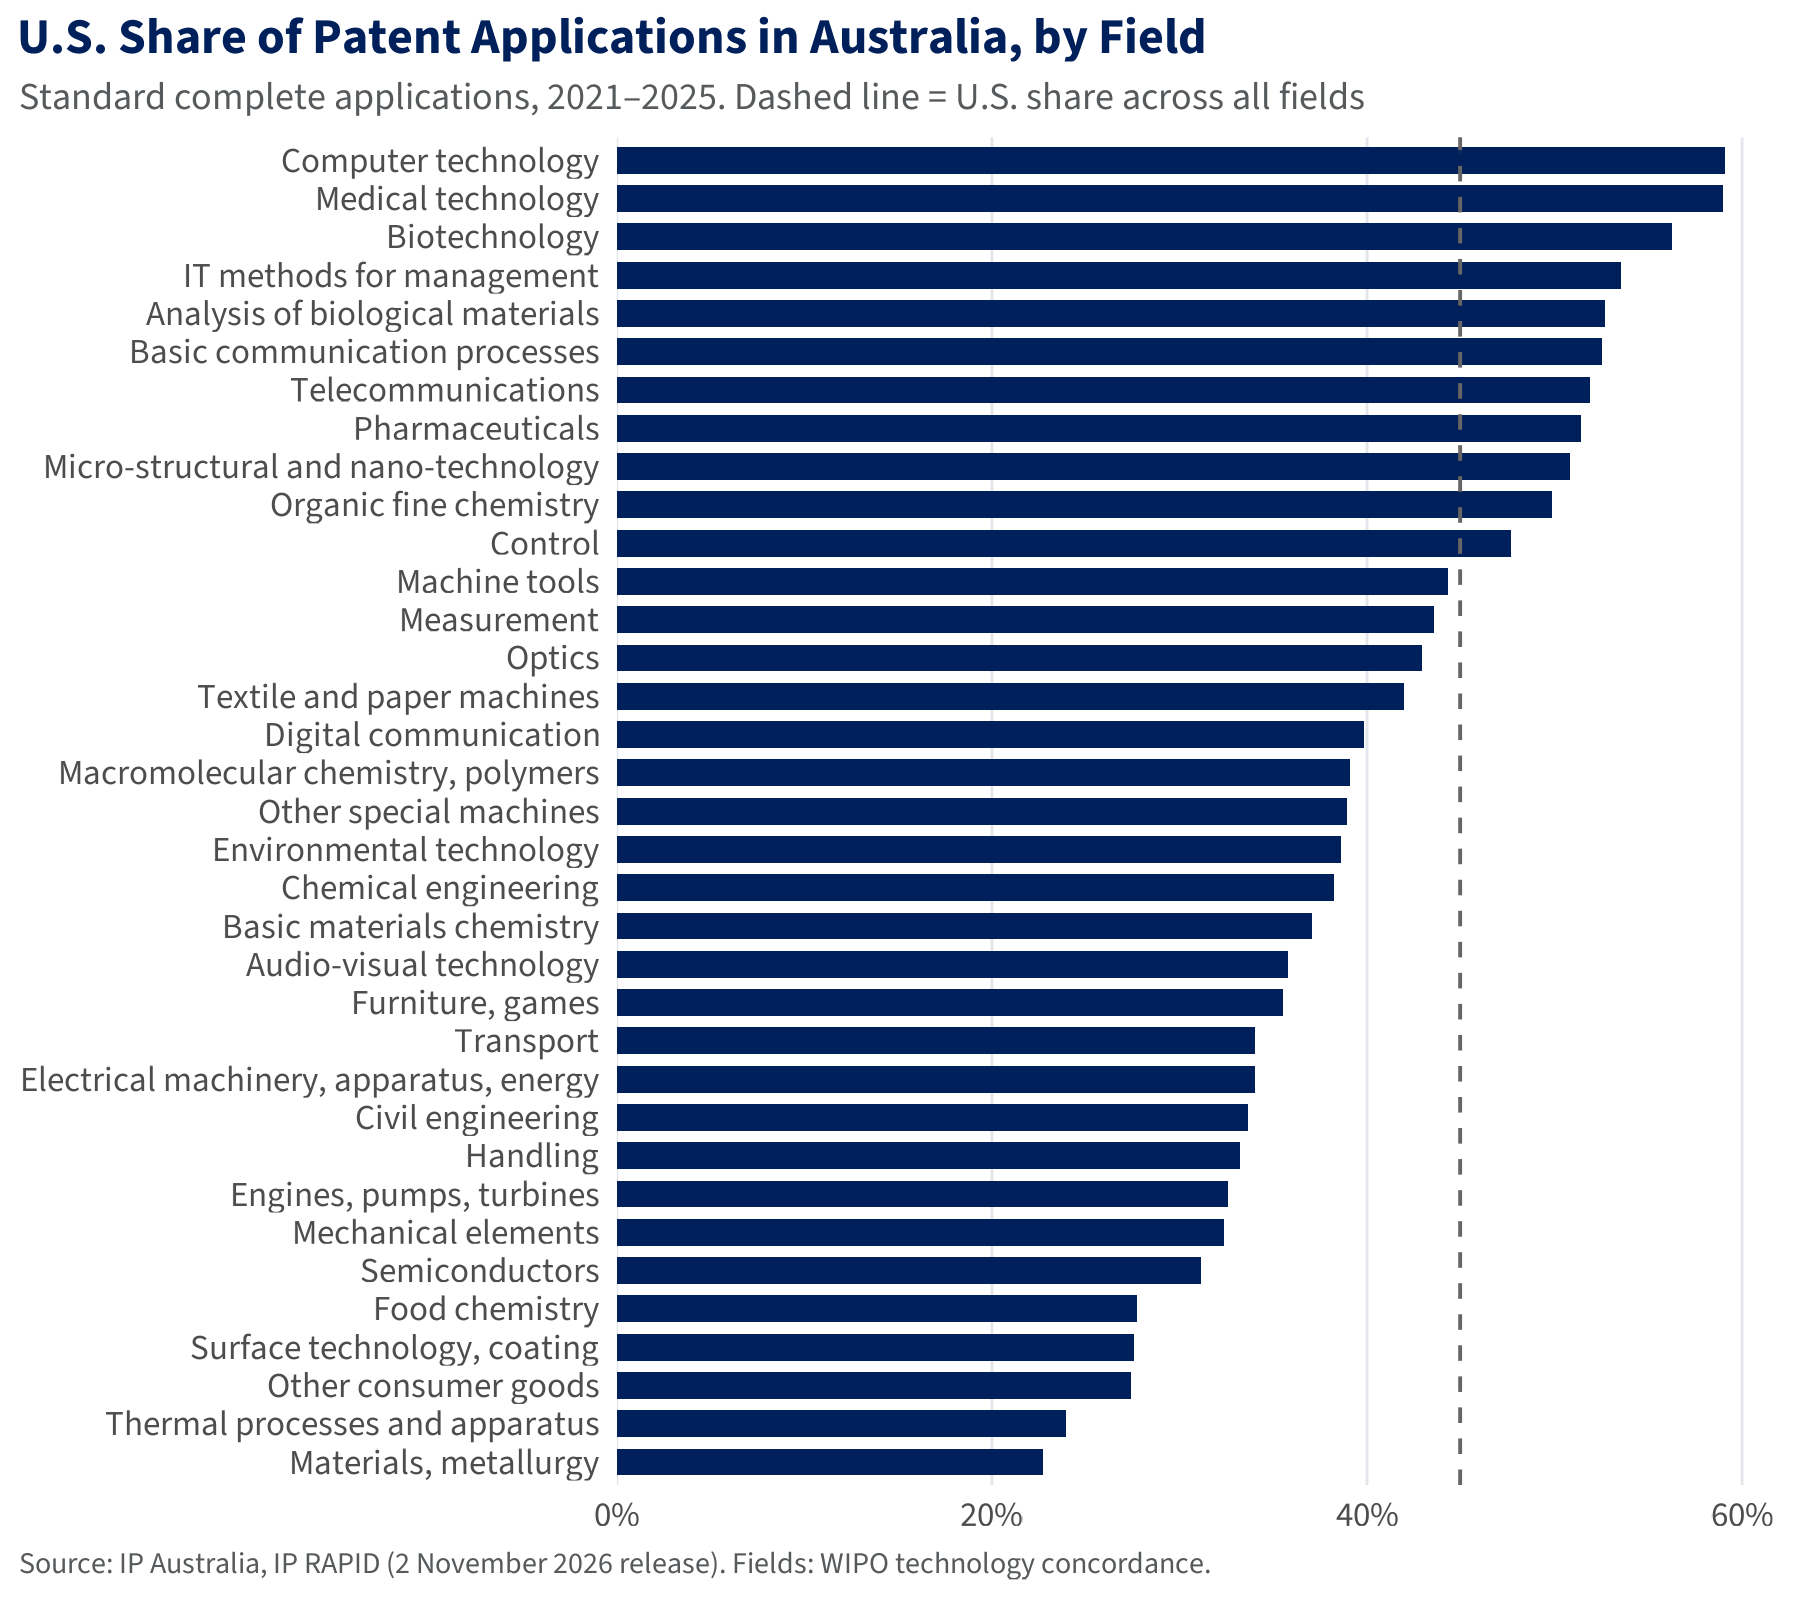

Data behind this chart, as committed beside it:
title, U.S. share of patent applications in Aus…
subtitle, Standard complete applications, 2021–202…
caption, Source: IP Australia, IP RAPID (2 Novemb…
chart_type, Horizontal bar with reference line
category_variable, field
category_axis, vertical
category_axis_label, (none)
value_variable, share_us
value_axis, horizontal
value_axis_label, (none)
value_units, Percent (values are 0-100)
value_axis_min, auto
value_axis_max, auto
series_variable, (none)
series_colours, (none)
layers, Col (fill=#00205B, width=0.7) | Vline (l…
title_style, Bold
notes, Fields with fewer than 30 applications i…
field, share_us
6 computer technology, 59.1
13 medical technology, 59
15 biotechnology, 56.2
7 it methods for management, 53.5
11 analysis of biological materials, 52.7
5 basic communication processes, 52.5
3 telecommunications, 51.9
16 pharmaceuticals, 51.4
22 micro structure and nano technology, 50.8
14 organic fine chemistry, 49.9
12 control, 47.7
26 machine tools, 44.3
10 measurement, 43.6
9 optics, 42.9
28 textile and paper machines, 42
4 digital communication, 39.8
17 macromolecular chemistry polymers, 39.1
29 other special machines, 38.9
24 environmental technology, 38.6
23 chemical engineering, 38.3
19 basic materials chemistry, 37.1
2 audio visual technology, 35.8
33 furniture games, 35.5
1 electrical machinery apparatus energy, 34
32 transport, 34
35 civil engineering, 33.6
25 handling, 33.2
27 engines pumps turbines, 32.6
31 mechanical elements, 32.4
8 semiconductors, 31.2
18 food chemistry, 27.7
21 surface technology coating, 27.6
34 other consumer goods, 27.4
30 thermal processes and apparatus, 23.9
20 materials metallurgy, 22.7
